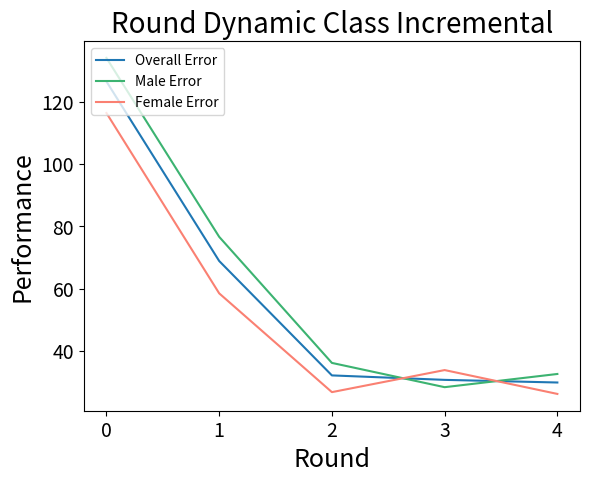

Write the Python code that produced this figure.
import matplotlib.pyplot as plt
import numpy as np
import matplotlib.pylab as pylab

central_hosting_test = [31.219476897681016  ]
central_hosting_male = [32.42201222243704 ]
central_hosting_female = [ 29.571103336663334 ]


round_homo_test = [64.69494778937295 ,31.874211248074467,31.529237414460802 ,30.435360648415305 ]
round_homo_male = [75.7765946818012 ,33.983675346865674 , 31.560727180841145 ,30.889992136812005 ]
round_homo_female = [57.58960940234962 ,29.04946909279659 ,31.487070083618164 ,29.82657250590708 ]
round_hetero_test= [59.51238164034757 , 34.340500890183506 ,29.62976868088181 ,30.492829934384957 ]
round_hetero_male = [67.31858489237118 ,37.52547248545634 ,29.676325343709134 ,33.431128767938574 ]
round_hetero_female = [49.05924740056882 ,30.0755676620308 ,29.567425563417633 ,26.55821138140799 ]
site_hetero_test= [28.759410370772827 ]
site_hetero_male = [28.71065257649565 ]
site_hetero_female = [28.82470098035089]
round_binary_test= [ 68.8833399967128 ,32.12705085435722 ,30.69453531401163 , 29.84692602602797 ]
round_binary_male = [76.64376256394284 , 36.14001879057659 ,28.345196981798427 ,32.5859261623268 ]
round_binary_female = [58.491509777376024 ,26.753363905281855 ,33.84048836806725 ,26.17918446420253]
site_binary_test= [31.83919584897578 ]
site_binary_male = [33.370665288278474  ]
site_binary_female = [29.788435048070447 ]


plt.plot([0,1,2,3,4], [126.5458146494216] + round_binary_test ,label='Overall Error')
plt.plot([0,1,2,3,4], [134.11142419767864] + round_binary_male,label='Male Error',color='mediumseagreen')
plt.plot([0,1,2,3,4], [116.4137807723199] + round_binary_female,label='Female Error',color='salmon')



plt.title('Round Dynamic Class Incremental', fontdict = {'fontsize':20})
plt.ylabel('Performance', fontdict = {'fontsize': 18})
plt.xlabel('Round', fontdict = {'fontsize': 18})
plt.legend(loc="upper left")
plt.tick_params(labelsize=14)



plt.xticks(np.arange(0, 5, 1.0))

# plt.savefig('round_binary2.svg',dpi =300,saveformat = 'svg')
plt.show()